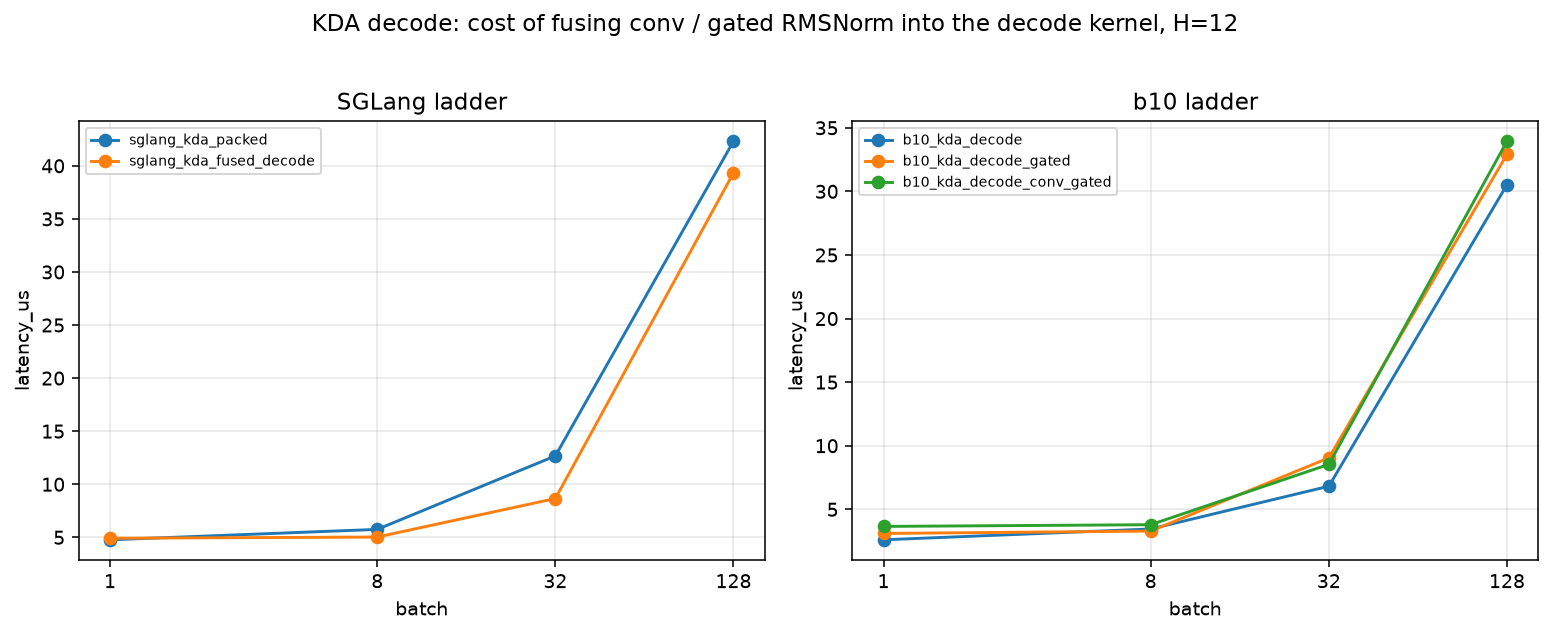

The file beside this chart, header and first rows:
impl, latency_us, batch, heads, tokens_s, note, panel
b10_kda_decode, 2.593, 1, 12, 385707, b10 promoted CuTeDSLGen champion (kda/b1…, b10 ladder
b10_kda_decode_gated, 3.099, 1, 12, 322697, b10 CuTeDSL decode + fused gated RMSNorm…, b10 ladder
b10_kda_decode_conv_gated, 3.568, 1, 12, 280269, b10 CuTeDSL fully-fused layer step (conv…, b10 ladder
b10_kda_decode, 3.448, 8, 12, 2319970, b10 promoted CuTeDSLGen champion (kda/b1…, b10 ladder
b10_kda_decode_gated, 3.304, 8, 12, 2421542, b10 CuTeDSL decode + fused gated RMSNorm…, b10 ladder
b10_kda_decode_conv_gated, 3.782, 8, 12, 2115417, b10 CuTeDSL fully-fused layer step (conv…, b10 ladder
b10_kda_decode, 6.785, 32, 12, 4716091, b10 promoted CuTeDSLGen champion (kda/b1…, b10 ladder
b10_kda_decode_gated, 9.049, 32, 12, 3536318, b10 CuTeDSL decode + fused gated RMSNorm…, b10 ladder
b10_kda_decode_conv_gated, 9.522, 32, 12, 3360667, b10 CuTeDSL fully-fused layer step (conv…, b10 ladder
b10_kda_decode, 30.1, 128, 12, 4252966, b10 promoted CuTeDSLGen champion (kda/b1…, b10 ladder
b10_kda_decode_gated, 32.9, 128, 12, 3890899, b10 CuTeDSL decode + fused gated RMSNorm…, b10 ladder
b10_kda_decode_conv_gated, 34.19, 128, 12, 3744126, b10 CuTeDSL fully-fused layer step (conv…, b10 ladder
sglang_kda_packed, 4.767, 1, 12, 209788, SGLang serving fusion: packed QKV in, sa…, SGLang ladder
sglang_kda_fused_decode, 4.888, 1, 12, 204569, SGLang kimi-k3 fully-fused single-token …, SGLang ladder
sglang_kda_packed, 5.75, 8, 12, 1391208, SGLang serving fusion: packed QKV in, sa…, SGLang ladder
sglang_kda_fused_decode, 5.015, 8, 12, 1595202, SGLang kimi-k3 fully-fused single-token …, SGLang ladder
sglang_kda_packed, 12.67, 32, 12, 2526018, SGLang serving fusion: packed QKV in, sa…, SGLang ladder
sglang_kda_fused_decode, 8.734, 32, 12, 3663809, SGLang kimi-k3 fully-fused single-token …, SGLang ladder
sglang_kda_packed, 41.71, 128, 12, 3068520, SGLang serving fusion: packed QKV in, sa…, SGLang ladder
sglang_kda_fused_decode, 38.86, 128, 12, 3293482, SGLang kimi-k3 fully-fused single-token …, SGLang ladder
